The GitHub repository daffakurnia11/Coffee-Beans-Roast-Level-Classification contains a labelled image folder "Dataset" with 4 categories: dark roast, green, light roast, medium roast. Examples follow, each with its label.

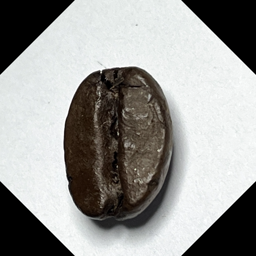
Label: dark roast

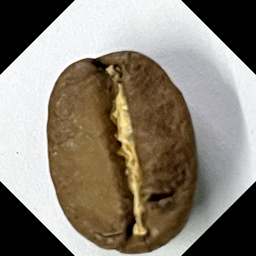
Label: medium roast

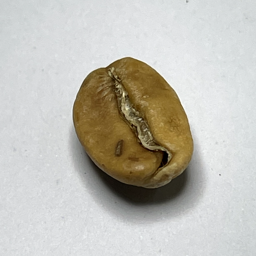
Label: light roast

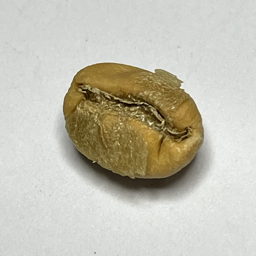
Label: light roast

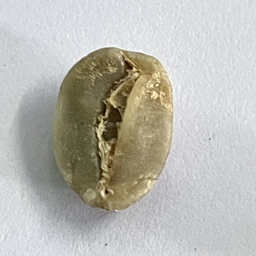
Label: green

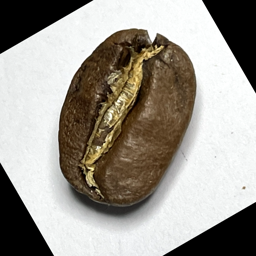
Label: medium roast
